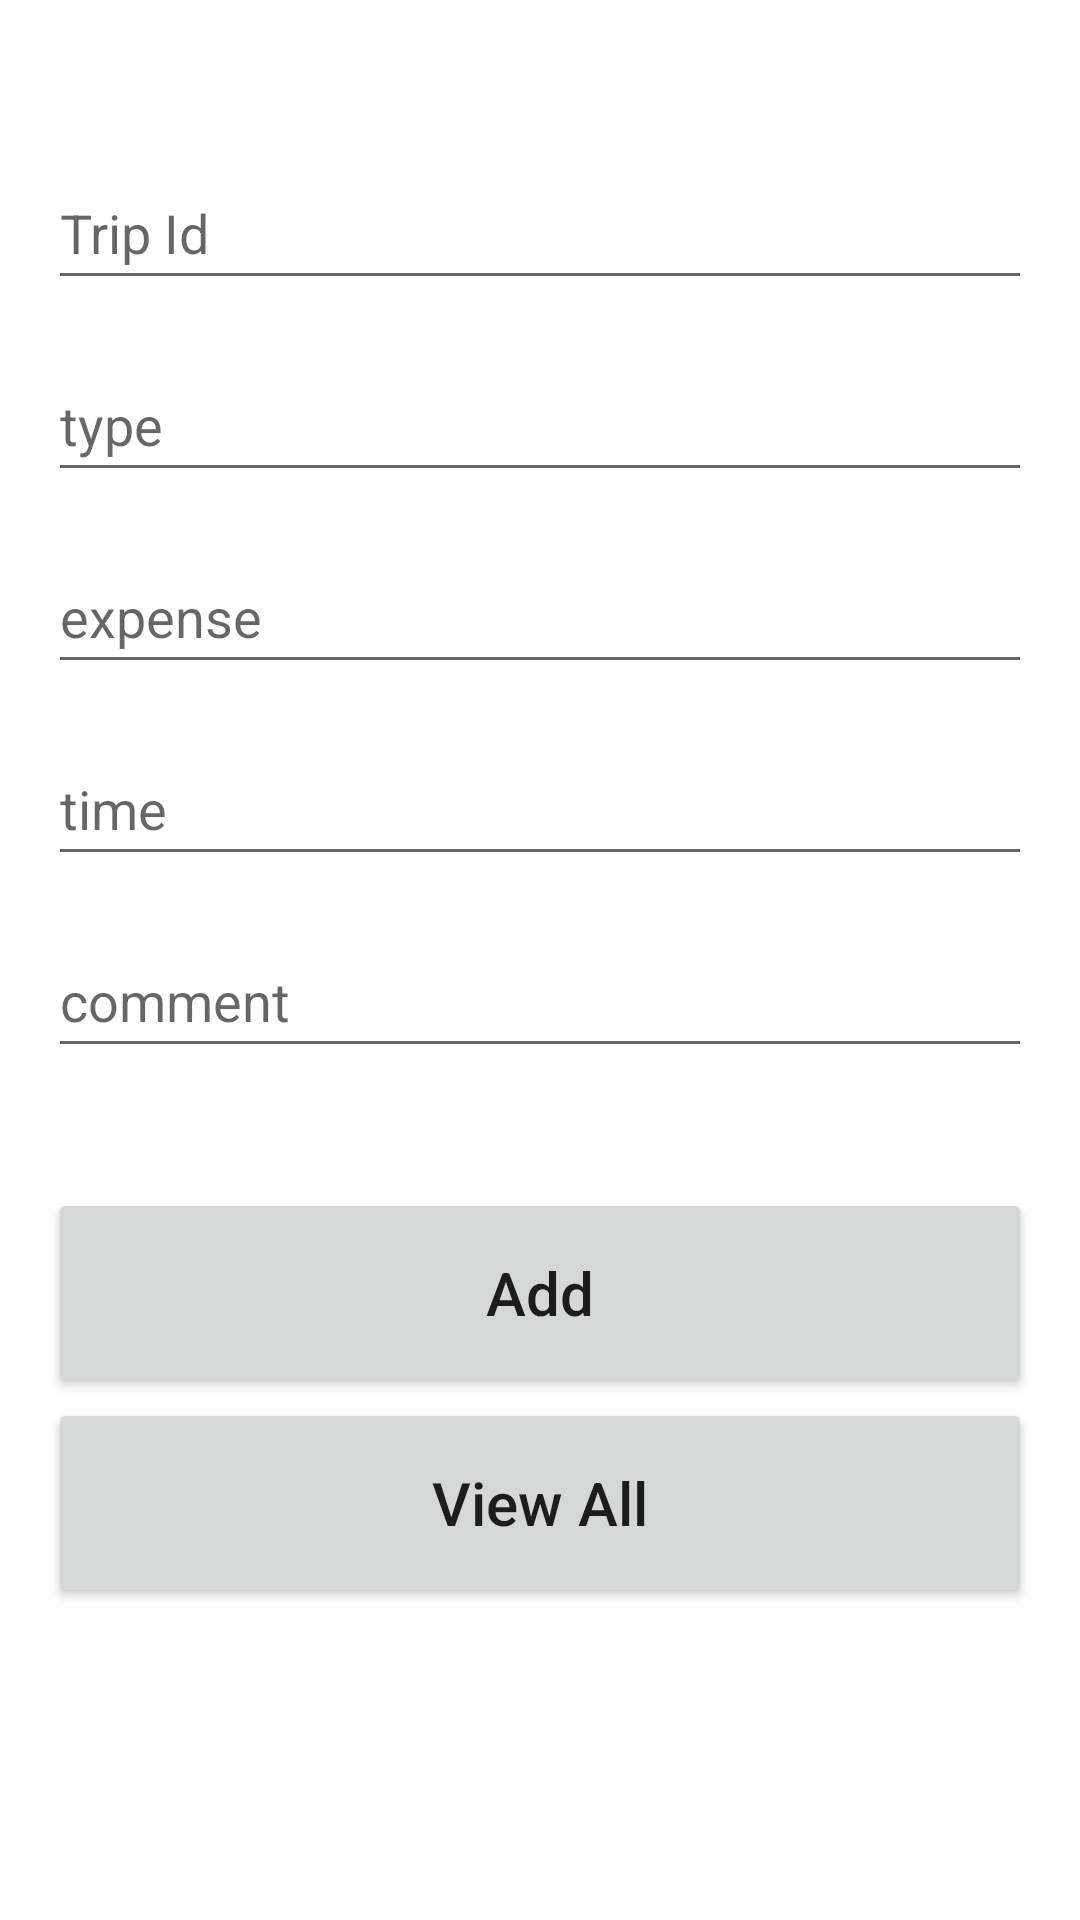

Here is an Android app screen rendered from its layout file. Give the layout XML and the strings, colors and styles it references.
<!-- AndroidManifest.xml: application theme Theme.Final2Mb -->
<!-- res/layout/activity_add_cost.xml -->
<?xml version="1.0" encoding="utf-8"?>
<androidx.constraintlayout.widget.ConstraintLayout
    xmlns:android="http://schemas.android.com/apk/res/android"
    xmlns:tools="http://schemas.android.com/tools"
    xmlns:app="http://schemas.android.com/apk/res-auto"
    android:layout_width="match_parent"
    android:layout_height="match_parent"
    tools:context=".AddTripActivity">

    <EditText
        android:id="@+id/id_input2"
        android:layout_width="match_parent"
        android:layout_height="wrap_content"
        android:layout_marginStart="16dp"
        android:layout_marginEnd="16dp"
        android:ems="10"
        android:hint="Trip Id"
        android:inputType="textPersonName"
        android:minHeight="48dp"
        app:layout_constraintBottom_toBottomOf="parent"
        app:layout_constraintEnd_toEndOf="parent"
        app:layout_constraintStart_toStartOf="parent"
        app:layout_constraintTop_toTopOf="parent"
        app:layout_constraintVertical_bias="0.088" />

    <EditText
        android:id="@+id/type_input"
        android:layout_width="match_parent"
        android:layout_height="wrap_content"
        android:layout_marginStart="16dp"
        android:layout_marginTop="16dp"
        android:layout_marginEnd="16dp"
        android:ems="10"
        android:hint="type"
        android:inputType="textPersonName"
        android:minHeight="48dp"
        app:layout_constraintEnd_toEndOf="parent"
        app:layout_constraintStart_toStartOf="parent"
        app:layout_constraintTop_toBottomOf="@+id/id_input2" />

    <EditText
        android:id="@+id/expense_input"
        android:layout_width="match_parent"
        android:layout_height="wrap_content"
        android:layout_marginStart="16dp"
        android:layout_marginTop="16dp"
        android:layout_marginEnd="16dp"
        android:ems="10"
        android:hint="expense"
        android:inputType="textPersonName"
        android:minHeight="48dp"
        app:layout_constraintEnd_toEndOf="parent"
        app:layout_constraintStart_toStartOf="parent"
        app:layout_constraintTop_toBottomOf="@+id/type_input" />

    <EditText
        android:id="@+id/time_input"
        android:layout_width="match_parent"
        android:layout_height="wrap_content"
        android:layout_marginStart="16dp"
        android:layout_marginTop="16dp"
        android:layout_marginEnd="16dp"
        android:ems="10"
        android:hint="time"
        android:inputType="textPersonName"
        android:minHeight="48dp"
        app:layout_constraintEnd_toEndOf="parent"
        app:layout_constraintStart_toStartOf="parent"
        app:layout_constraintTop_toBottomOf="@+id/expense_input" />

    <EditText
        android:id="@+id/comment_input"
        android:layout_width="match_parent"
        android:layout_height="wrap_content"
        android:layout_marginStart="16dp"
        android:layout_marginTop="16dp"
        android:layout_marginEnd="16dp"
        android:ems="10"
        android:hint="comment"
        android:inputType="textPersonName"
        android:minHeight="48dp"
        app:layout_constraintEnd_toEndOf="parent"
        app:layout_constraintStart_toStartOf="parent"
        app:layout_constraintTop_toBottomOf="@+id/time_input" />

    <Button
        android:id="@+id/addcost_button"
        android:layout_width="match_parent"
        android:layout_height="70dp"
        android:layout_marginStart="16dp"
        android:layout_marginTop="40dp"
        android:layout_marginEnd="16dp"
        android:text="Add"
        android:textAllCaps="false"
        android:textSize="20sp"
        app:layout_constraintEnd_toEndOf="parent"
        app:layout_constraintHorizontal_bias="1.0"
        app:layout_constraintStart_toStartOf="parent"
        app:layout_constraintTop_toBottomOf="@+id/comment_input" />

    <Button
        android:id="@+id/viewallcost_button"
        android:layout_width="match_parent"
        android:layout_height="70dp"
        android:layout_marginStart="16dp"
        android:layout_marginTop="0dp"
        android:layout_marginEnd="16dp"
        android:text="View All"
        android:textAllCaps="false"
        android:textSize="20sp"
        app:layout_constraintEnd_toEndOf="parent"
        app:layout_constraintHorizontal_bias="1.0"
        app:layout_constraintStart_toStartOf="parent"
        app:layout_constraintTop_toBottomOf="@+id/addcost_button" />
</androidx.constraintlayout.widget.ConstraintLayout>
<!-- resources referenced by this layout -->
<resources>
  <style name="Theme.Final2Mb" parent="Theme.MaterialComponents.DayNight.DarkActionBar">
          
          <item name="colorPrimary">@color/purple_500</item>
          <item name="colorPrimaryVariant">@color/purple_700</item>
          <item name="colorOnPrimary">@color/white</item>
          
          <item name="colorSecondary">@color/teal_200</item>
          <item name="colorSecondaryVariant">@color/teal_700</item>
          <item name="colorOnSecondary">@color/black</item>
          
          <item name="android:statusBarColor" tools:targetApi="l">?attr/colorPrimaryVariant</item>
          
      </style>
  <!-- not gathered from this repository: default colours our renderer supplied (Android Studio template values) -->
  <color name="purple_500">#FF6200EE</color>
  <color name="purple_700">#FF3700B3</color>
  <color name="teal_200">#FF03DAC5</color>
  <color name="teal_700">#FF018786</color>
  <color name="black">#FF000000</color>
  <color name="white">#FFFFFFFF</color>
</resources>
